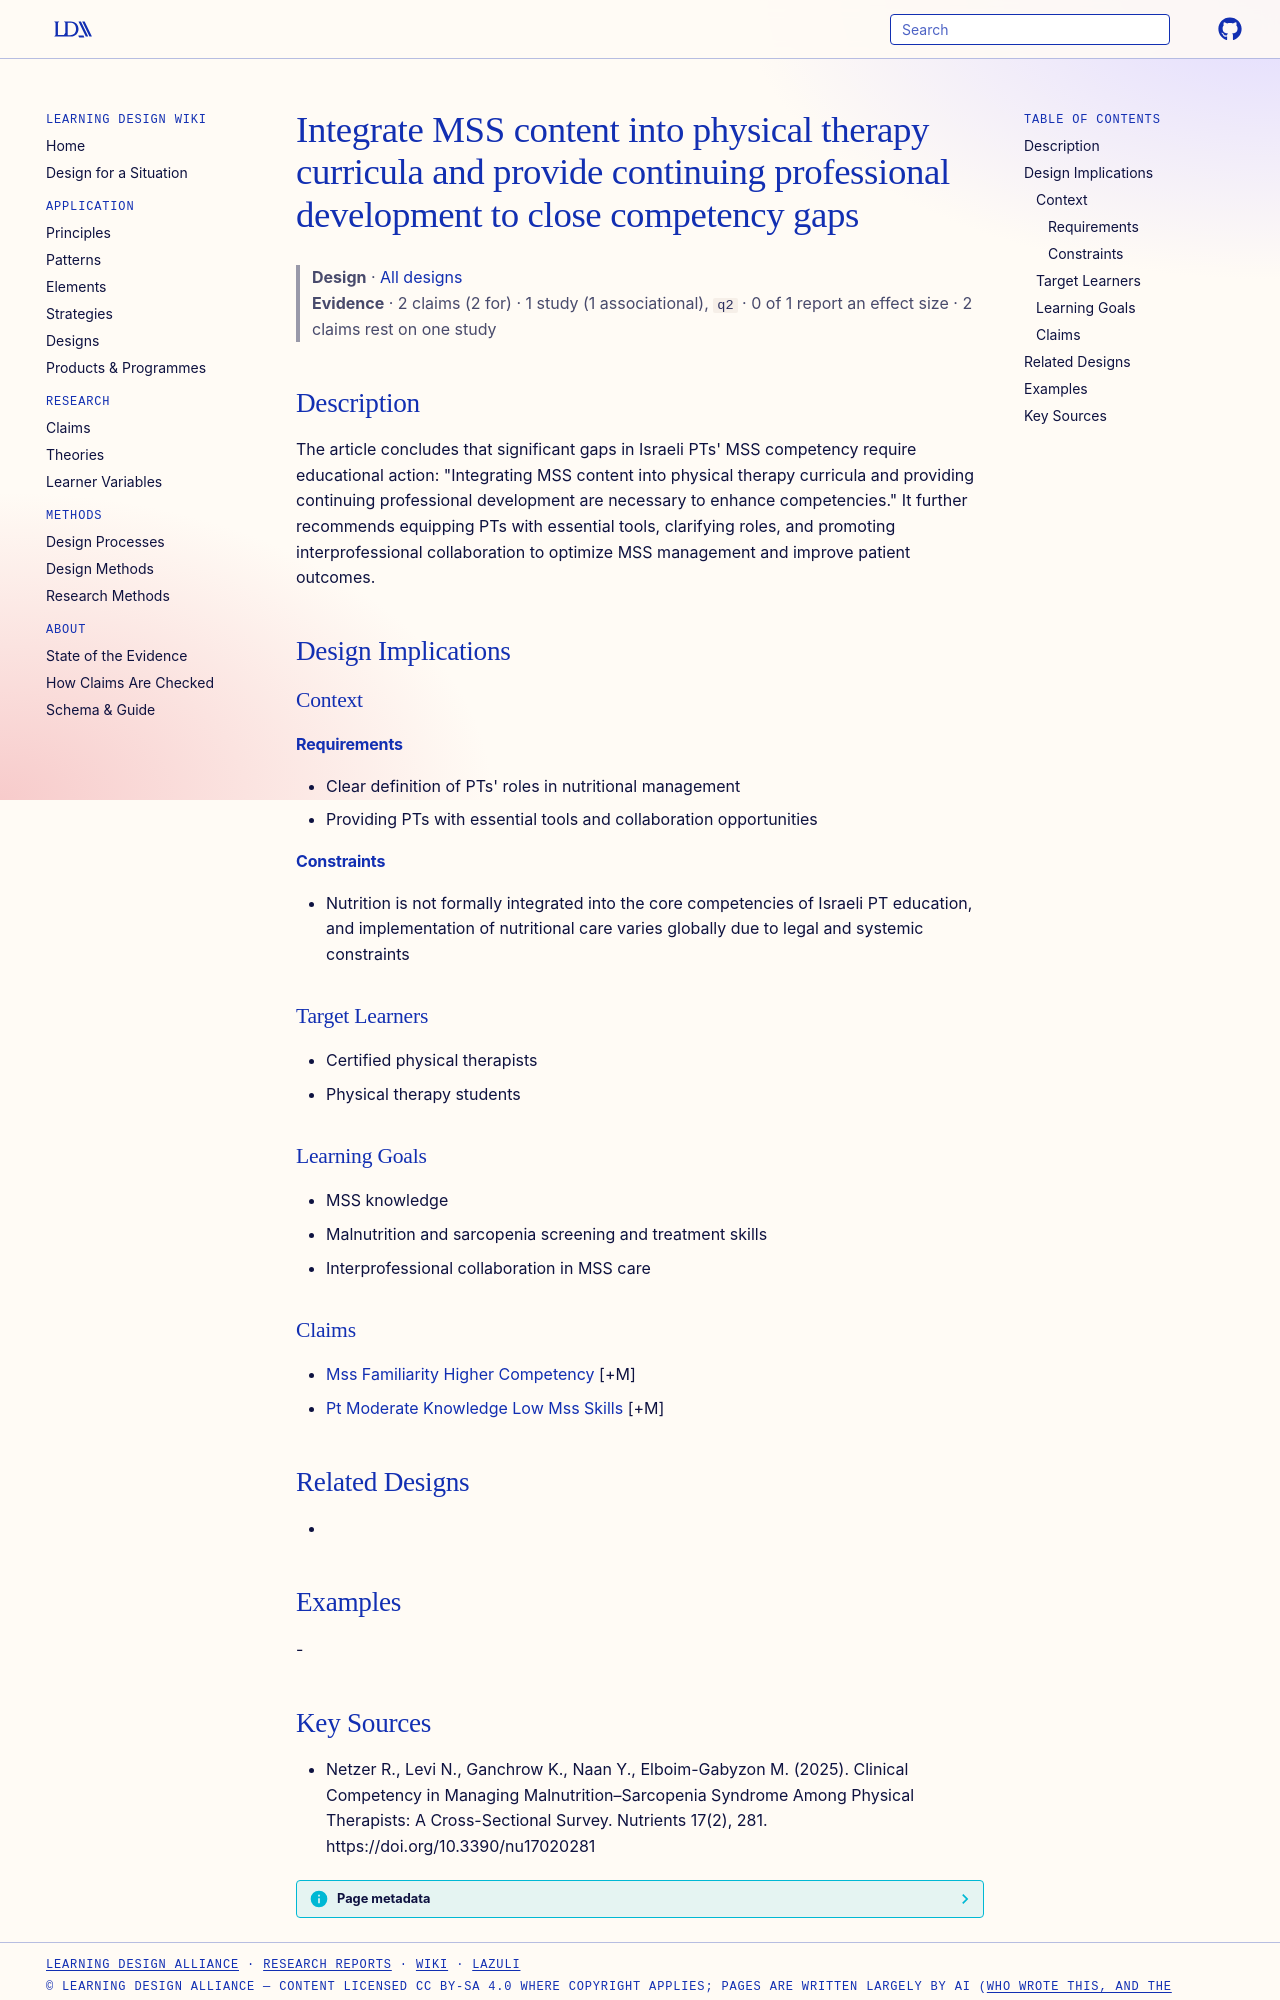

repository: Learning-Design-Alliance/learning-wiki · page: designs/integrate-mss-content-pt-curricula/index.html · generator: mkdocs

---
type: design
id: integrate-mss-content-pt-curricula
title: Integrate MSS content into physical therapy curricula and provide continuing professional development to close competency gaps
description: "The article concludes that significant gaps in Israeli PTs' MSS competency require educational action: \"Integrating MSS content into physical therapy curricula and providing continuing professional development are nec..."
status: review
generated:
  by: "process:settle-candidates"
  at: 2026-11-22
sources:
  - id: netzer-r-2025
    resource: "https://doi.org/10.3390/nu17020281"
    title: "Netzer R., Levi N., Ganchrow K., Naan Y., Elboim-Gabyzon M. (2025). Clinical Competency in Managing Malnutrition–Sarcopenia Syndrome Among Physical Therapists: A Cross-Sectional Survey. Nutrients 17(2), 281. https://doi.org/10.3390/nu17020281"
    author: Netzer R., Levi N., Ganchrow K., Naan Y., Elboim-Gabyzon M
---

# Integrate MSS content into physical therapy curricula and provide continuing professional development to close competency gaps

> **Design** · [All designs](index.md)
> **Evidence** · 2 claims (2 for) · 1 study (1 associational), `q2` · 0 of 1 report an effect size · 2 claims rest on one study

## Description
The article concludes that significant gaps in Israeli PTs' MSS competency require educational action: "Integrating MSS content into physical therapy curricula and providing continuing professional development are necessary to enhance competencies." It further recommends equipping PTs with essential tools, clarifying roles, and promoting interprofessional collaboration to optimize MSS management and improve patient outcomes.

## Design Implications

### Context
#### Requirements
- Clear definition of PTs' roles in nutritional management
- Providing PTs with essential tools and collaboration opportunities
#### Constraints
- Nutrition is not formally integrated into the core competencies of Israeli PT education, and implementation of nutritional care varies globally due to legal and systemic constraints

### Target Learners
- Certified physical therapists
- Physical therapy students

### Learning Goals
- MSS knowledge
- Malnutrition and sarcopenia screening and treatment skills
- Interprofessional collaboration in MSS care

### Claims
- [Mss Familiarity Higher Competency](../claims/mss-familiarity-higher-competency.md) [+M]
- [Pt Moderate Knowledge Low Mss Skills](../claims/pt-moderate-knowledge-low-mss-skills.md) [+M]

## Related Designs
- 

## Examples
-
